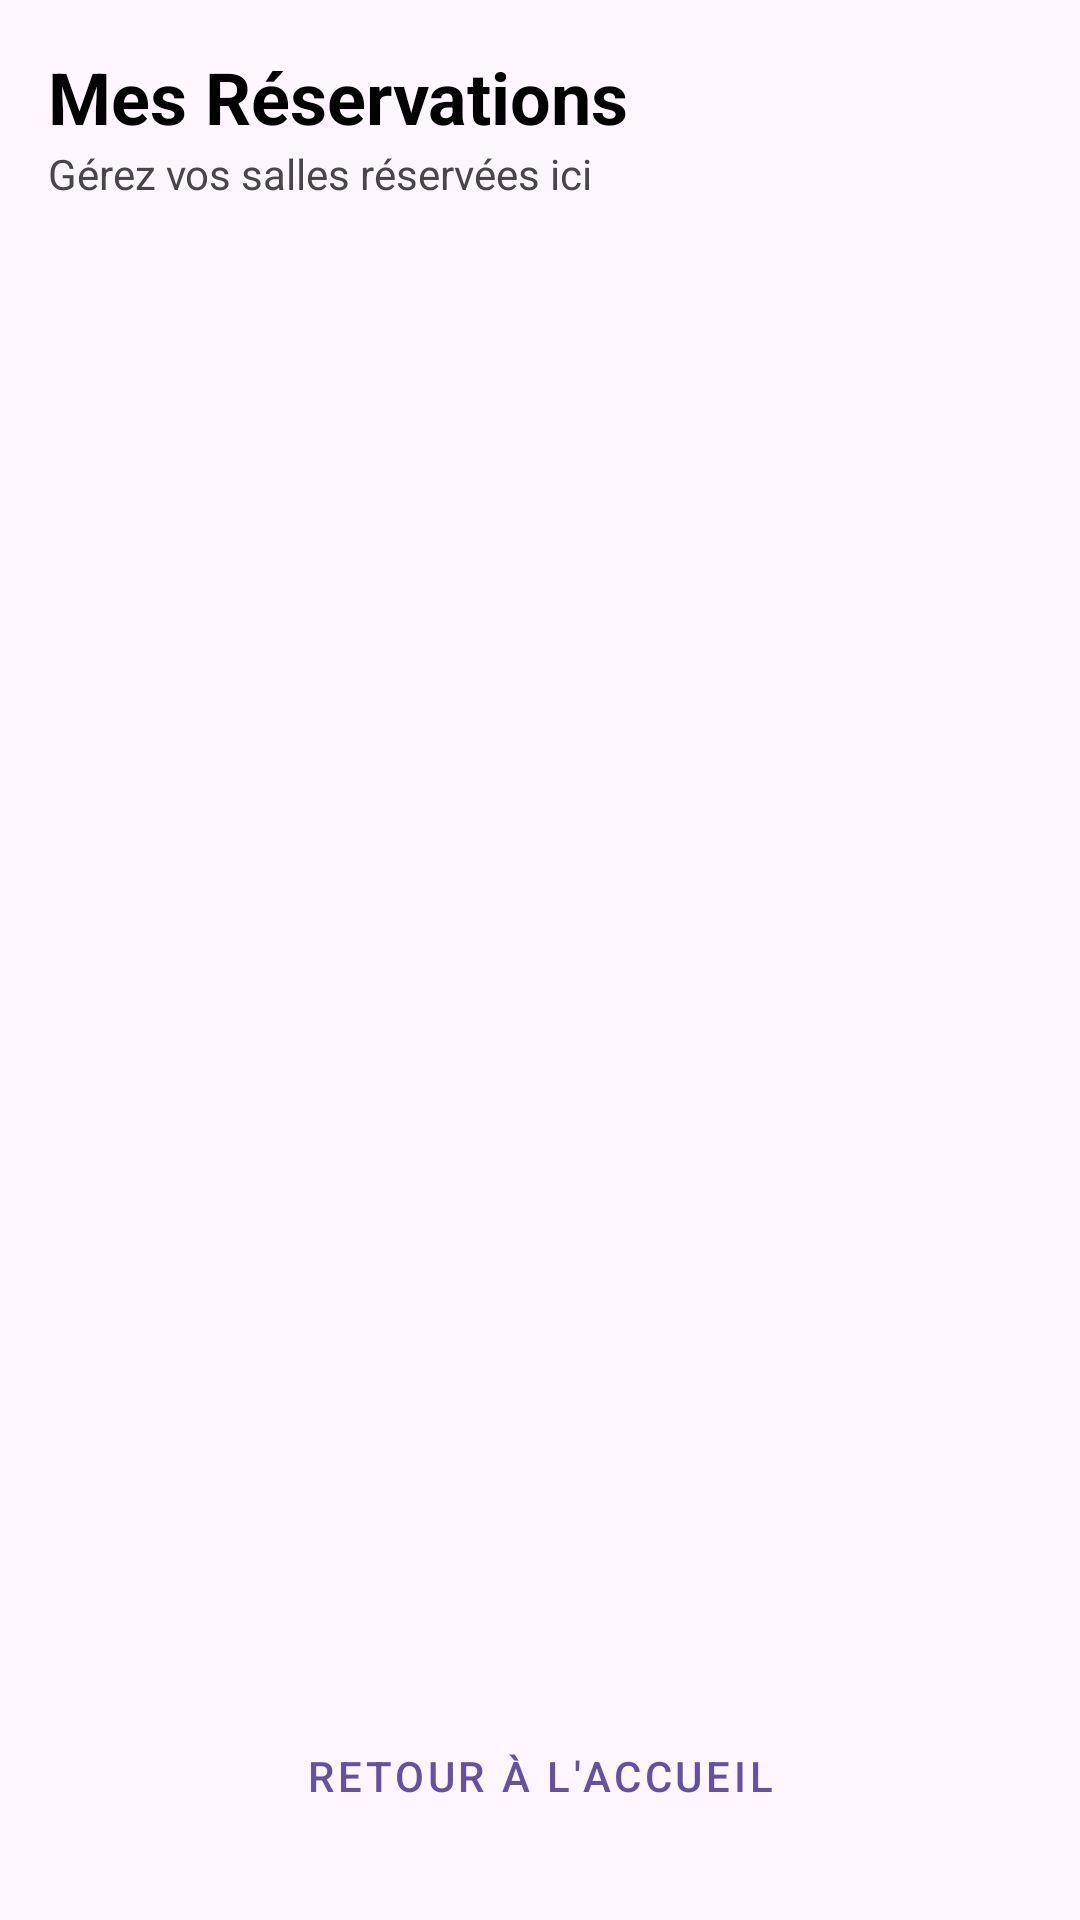

This screen was rendered from an Android layout file. Write that file and the resources it references.
<!-- AndroidManifest.xml: application theme Theme.Roombookingapp -->
<!-- res/layout/activity_my_bookings.xml -->
<?xml version="1.0" encoding="utf-8"?>
<androidx.constraintlayout.widget.ConstraintLayout
    xmlns:android="http://schemas.android.com/apk/res/android"
    xmlns:app="http://schemas.android.com/apk/res-auto"
    xmlns:tools="http://schemas.android.com/tools"
    android:layout_width="match_parent"
    android:layout_height="match_parent"
    android:padding="16dp">

    <TextView
        android:id="@+id/headerTitle"
        android:layout_width="wrap_content"
        android:layout_height="wrap_content"
        android:text="Mes Réservations"
        android:textSize="24sp"
        android:textStyle="bold"
        android:textColor="@color/black"
        app:layout_constraintTop_toTopOf="parent"
        app:layout_constraintStart_toStartOf="parent" />

    <TextView
        android:id="@+id/headerSubtitle"
        android:layout_width="wrap_content"
        android:layout_height="wrap_content"
        android:text="Gérez vos salles réservées ici"
        android:textSize="14sp"
        app:layout_constraintTop_toBottomOf="@id/headerTitle"
        app:layout_constraintStart_toStartOf="parent" />

    <androidx.recyclerview.widget.RecyclerView
        android:id="@+id/myBookingsRecyclerView"
        android:layout_width="0dp"
        android:layout_height="0dp"
        android:layout_marginTop="16dp"
        app:layout_constraintTop_toBottomOf="@id/headerSubtitle"
        app:layout_constraintBottom_toTopOf="@id/backBtn"
        app:layout_constraintStart_toStartOf="parent"
        app:layout_constraintEnd_toEndOf="parent"
        tools:listitem="@layout/item_room" />

    <TextView
        android:id="@+id/emptyStateText"
        android:layout_width="wrap_content"
        android:layout_height="wrap_content"
        android:text="Vous n'avez aucune réservation."
        android:visibility="gone"
        android:textSize="16sp"
        android:textColor="@android:color/darker_gray"
        app:layout_constraintTop_toTopOf="@id/myBookingsRecyclerView"
        app:layout_constraintBottom_toBottomOf="@id/myBookingsRecyclerView"
        app:layout_constraintStart_toStartOf="parent"
        app:layout_constraintEnd_toEndOf="parent" />

        <Button
            android:id="@+id/backBtn"
            android:layout_width="match_parent"
            android:layout_height="wrap_content"
            android:text="Retour à l'accueil"
            style="@style/Widget.MaterialComponents.Button.OutlinedButton"
            android:layout_marginBottom="8dp"
            app:layout_constraintBottom_toBottomOf="parent"
            app:layout_constraintStart_toStartOf="parent"
            app:layout_constraintEnd_toEndOf="parent" />

</androidx.constraintlayout.widget.ConstraintLayout>
<!-- res/layout/item_room.xml (included above) -->
<?xml version="1.0" encoding="utf-8"?>
<androidx.cardview.widget.CardView
    xmlns:android="http://schemas.android.com/apk/res/android"
    xmlns:app="http://schemas.android.com/apk/res-auto"
    xmlns:tools="http://schemas.android.com/tools"
    android:layout_width="match_parent"
    android:layout_height="wrap_content"
    android:layout_marginHorizontal="12dp"
    android:layout_marginVertical="8dp"
    app:cardCornerRadius="20dp"
    app:cardElevation="4dp"
    app:cardBackgroundColor="@android:color/white">

    <androidx.constraintlayout.widget.ConstraintLayout
        android:layout_width="match_parent"
        android:layout_height="wrap_content"
        android:padding="16dp"
        android:background="?attr/selectableItemBackground">

        <com.google.android.material.imageview.ShapeableImageView
            android:id="@+id/roomImage"
            android:layout_width="90dp"
            android:layout_height="90dp"
            android:scaleType="centerCrop"
            android:src="@android:drawable/ic_menu_gallery"
            app:shapeAppearanceOverlay="@style/ShapeAppearance.MaterialComponents.MediumComponent"
            app:layout_constraintStart_toStartOf="parent"
            app:layout_constraintTop_toTopOf="parent"
            app:layout_constraintBottom_toBottomOf="parent" />

        <View
            android:id="@+id/indicator"
            android:layout_width="4dp"
            android:layout_height="0dp"
            android:layout_marginStart="12dp"
            android:background="@drawable/bg_accent_gradient"
            app:layout_constraintBottom_toBottomOf="@id/status"
            app:layout_constraintStart_toEndOf="@id/roomImage"
            app:layout_constraintTop_toTopOf="@id/name" />

        <TextView
            android:id="@+id/name"
            android:layout_width="0dp"
            android:layout_height="wrap_content"
            android:layout_marginStart="12dp"
            android:fontFamily="sans-serif-medium"
            android:text="Presidential Suite"
            android:textColor="#2C3E50"
            android:textSize="17sp"
            android:textStyle="bold"
            app:layout_constraintEnd_toStartOf="@+id/btnReserve"
            app:layout_constraintStart_toEndOf="@id/indicator"
            app:layout_constraintTop_toTopOf="parent" />

        <TextView
            android:id="@+id/capacity"
            android:layout_width="0dp"
            android:layout_height="wrap_content"
            android:layout_marginStart="12dp"
            android:layout_marginTop="2dp"
            android:fontFamily="sans-serif"
            android:text="Up to 4 Guests"
            android:textColor="#7F8C8D"
            android:textSize="13sp"
            app:layout_constraintEnd_toStartOf="@+id/btnReserve"
            app:layout_constraintStart_toEndOf="@id/indicator"
            app:layout_constraintTop_toBottomOf="@id/name" />

        <TextView
            android:id="@+id/status"
            android:layout_width="wrap_content"
            android:layout_height="wrap_content"
            android:layout_marginStart="12dp"
            android:layout_marginTop="8dp"
            android:background="@drawable/bg_room_count"
            android:fontFamily="sans-serif-medium"
            android:paddingHorizontal="10dp"
            android:paddingVertical="4dp"
            android:text="Available"
            android:textColor="#9C27B0"
            android:textSize="10sp"
            android:textStyle="bold"
            android:textAllCaps="true"
            app:layout_constraintStart_toEndOf="@id/indicator"
            app:layout_constraintTop_toBottomOf="@id/capacity" />

        <com.google.android.material.button.MaterialButton
            android:id="@+id/btnReserve"
            style="@style/Widget.MaterialComponents.Button.UnelevatedButton"
            android:layout_width="wrap_content"
            android:layout_height="wrap_content"
            android:fontFamily="sans-serif-medium"
            android:text="BOOK"
            android:textSize="11sp"
            app:cornerRadius="12dp"
            app:layout_constraintBottom_toBottomOf="parent"
            app:layout_constraintEnd_toEndOf="parent"
            app:layout_constraintTop_toTopOf="parent" />

    </androidx.constraintlayout.widget.ConstraintLayout>
</androidx.cardview.widget.CardView>
<!-- resources referenced by this layout -->
<resources>
  <color name="black">#FF000000</color>
  <!-- drawable bg_accent_gradient (drawable) -->
  <?xml version="1.0" encoding="utf-8"?>
  <shape xmlns:android="http://schemas.android.com/apk/res/android">
      <gradient
          android:startColor="#9C27B0"
          android:endColor="#BA68C8"
          android:angle="90"
          android:type="linear" />
      <corners android:radius="2dp" />
  </shape>
  <!-- drawable bg_room_count (drawable) -->
  <?xml version="1.0" encoding="utf-8"?>
  <layer-list xmlns:android="http://schemas.android.com/apk/res/android">
  
      
      <item>
          <shape android:shape="rectangle">
              <solid android:color="#20000000" />
              <corners android:radius="16dp" />
          </shape>
      </item>
  
      
      <item
          android:bottom="2dp"
          android:left="2dp"
          android:right="2dp"
          android:top="2dp">
  
          <shape android:shape="rectangle">
              
              <gradient
                  android:startColor="#9C27B0"
                  android:endColor="#BA68C8"
                  android:angle="135"
                  android:type="linear" />
  
              
              <corners android:radius="14dp" />
  
              
              <stroke
                  android:width="1dp"
                  android:color="#FFFFFF"
                  android:dashWidth="0dp"
                  android:dashGap="0dp" />
          </shape>
      </item>
  
      
      <item
          android:bottom="0dp"
          android:left="0dp"
          android:right="0dp"
          android:top="0dp">
  
          <shape android:shape="rectangle">
              <gradient
                  android:startColor="#30FFFFFF"
                  android:endColor="#00FFFFFF"
                  android:angle="90" />
              <corners android:radius="14dp" />
          </shape>
      </item>
  
  </layer-list>
  <style name="Theme.Roombookingapp" parent="Base.Theme.Roombookingapp" />
  <style name="Base.Theme.Roombookingapp" parent="Theme.Material3.DayNight.NoActionBar">
          
          
      </style>
</resources>
